Run: headless pygame with SDL's dummy video driver; simulated clock (each Clock.tick advances the game by its frame time, no real sleeping); random seed 0; keys injected as events and as key.get_pressed() state; no mouse input.
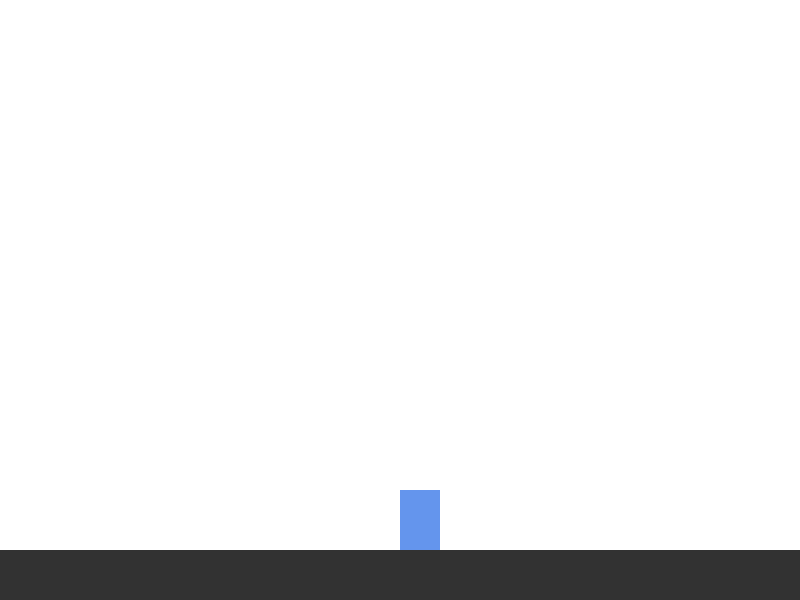
Frame 1 of 4 · flips 1–60 · no input
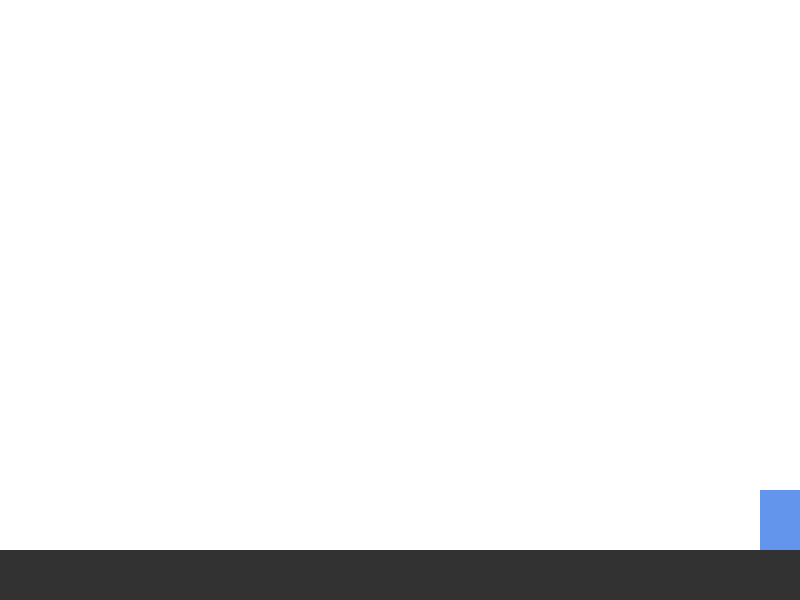
Frame 2 of 4 · flips 61–180 · tapped SPACE, RETURN · held RIGHT (→), D
Frame 3 of 4 · flips 181–300 · held DOWN (↓), S · screen unchanged from frame 2, image omitted
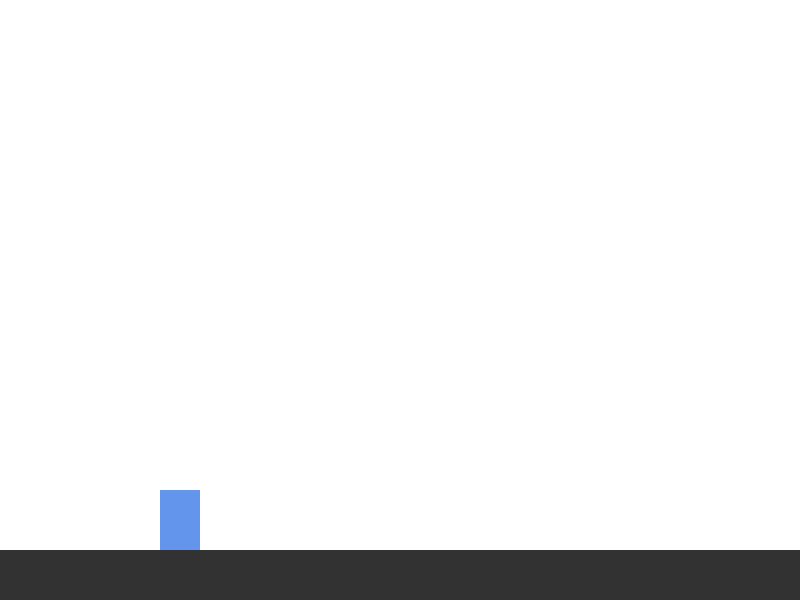
Frame 4 of 4 · flips 301–420 · held LEFT (←), A, UP (↑), W

The pygame program that drew these frames:

import pygame
import sys

# Inicialização do Pygame
pygame.init()

# Configurações da tela
LARGURA = 800
ALTURA = 600
tela = pygame.display.set_mode((LARGURA, ALTURA))
pygame.display.set_caption("Protótipo Estilo RPG")

# Cores
BRANCO = (255, 255, 255)
AZUL = (100, 149, 237) # Cor do personagem
CHAO_COR = (50, 50, 50)

# Configurações do Personagem
largura_player = 40
altura_player = 60
x = LARGURA // 2
y = ALTURA - altura_player - 50
vel = 5

# Variáveis de Pulo
esta_pulando = False
contador_pulo = 10

# Loop principal do jogo
relogio = pygame.time.Clock()

while True:
    tela.fill(BRANCO) # Limpa a tela a cada frame
    
    # Desenha o "chão"
    pygame.draw.rect(tela, CHAO_COR, (0, ALTURA - 50, LARGURA, 50))

    # Checa eventos (como fechar a janela)
    for evento in pygame.event.get():
        if evento.type == pygame.QUIT:
            pygame.quit()
            sys.exit()

    # Controles de movimento
    teclas = pygame.key.get_pressed()
    
    if teclas[pygame.K_LEFT] and x > 0:
        x -= vel
    if teclas[pygame.K_RIGHT] and x < LARGURA - largura_player:
        x += vel

    # Lógica de Pulo
    if not esta_pulando:
        if teclas[pygame.K_SPACE]:
            esta_pulando = True
    else:
        if contador_pulo >= -10:
            negativo = 1
            if contador_pulo < 0:
                negativo = -1
            # Fórmula simples de arco de pulo: y = y - (v^2 * 0.5)
            y -= (contador_pulo ** 2) * 0.5 * negativo
            contador_pulo -= 1
        else:
            esta_pulando = False
            contador_pulo = 10

    # Desenha o personagem
    pygame.draw.rect(tela, AZUL, (x, y, largura_player, altura_player))

    # Atualiza a tela
    pygame.display.update()
    relogio.tick(60) # Mantém o jogo a 60 FPS
